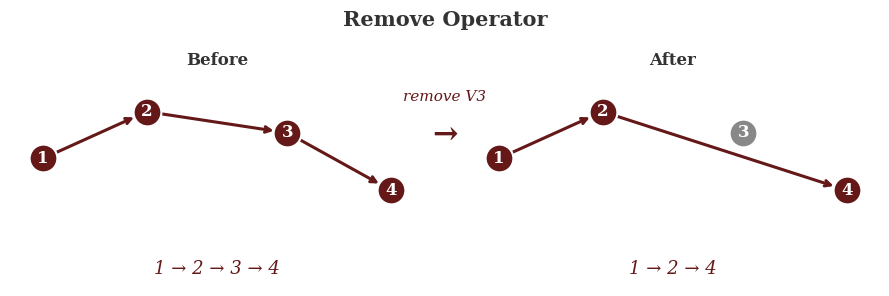
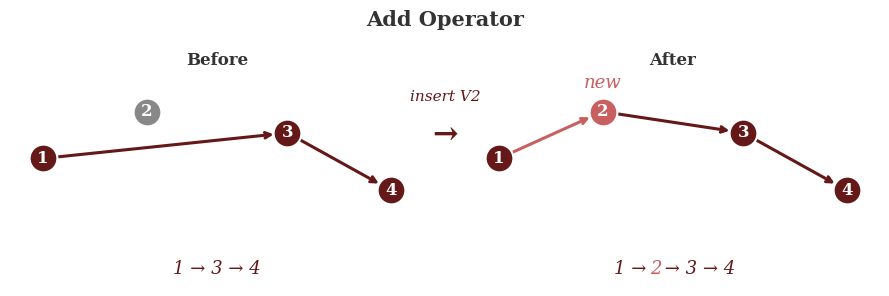

Write the Python code that produced these figures, in order.
import matplotlib.pyplot as plt
import numpy as np

FS       = 13
FS_TITLE = 15
FS_SUB   = 12
FS_NODE  = 12

MID_RED   = '#C95F5F'
DARK_RED  = '#641818'
GRAY      = '#888888'
BG        = 'white'

plt.rcParams.update({"font.family": "serif"})

def draw_vertiport(ax, x, y, label, color):
    ax.plot(x, y, 'o', markersize=20, color=color, zorder=5,
            markeredgecolor='white', markeredgewidth=1.5)
    ax.text(x, y, label, ha='center', va='center',
            fontsize=FS_NODE, fontweight='bold', color='white', zorder=6)

def draw_arrow(ax, p1, p2, color, lw=2.2):
    ax.annotate('', xy=p2, xytext=p1,
                arrowprops=dict(arrowstyle='->', color=color,
                                lw=lw,
                                shrinkA=10,
                                shrinkB=10,
                                connectionstyle='arc3,rad=0.0'))

def setup_ax(ax, title):
    ax.set_xlim(0, 1.0)
    ax.set_ylim(0.0, 1.0)
    ax.axis('off')
    ax.set_facecolor(BG)
    ax.set_title(title, fontsize=FS_SUB, fontweight='bold',
                 pad=6, color='#333333')

def center_arrow(fig, label):
    fig.text(0.50, 0.68, label, ha='center', va='center',
             fontsize=11, color=DARK_RED, style='italic')
    fig.text(0.50, 0.55, '→', ha='center', va='center',
             fontsize=22, color=DARK_RED, fontweight='bold')

def simple_label(ax, text, color, y=0.08):
    ax.text(0.50, y, text, ha='center', va='center',
            fontsize=FS, color=color, style='italic',
            transform=ax.transAxes)

def multicolor_label(ax, parts, y=0.08):
    char_w = 0.022
    full = ''.join(t for t, c in parts)
    x = 0.50 - len(full) * char_w / 2
    for text, color in parts:
        ax.text(x, y, text, ha='left', va='center',
                fontsize=FS, color=color, style='italic',
                transform=ax.transAxes)
        x += len(text) * char_w

###############################################################################
# Vertiport positions
###############################################################################
verts = {
    1: (0.08, 0.60),
    2: (0.33, 0.82),
    3: (0.67, 0.72),
    4: (0.92, 0.45),
}

###############################################################################
# FIGURE 1: REMOVE
###############################################################################
fig1, axes1 = plt.subplots(1, 2, figsize=(9, 3.0))

# Before
ax = axes1[0]
setup_ax(ax, 'Before')
for vid, (x, y) in verts.items():
    draw_vertiport(ax, x, y, str(vid), DARK_RED)
draw_arrow(ax, verts[1], verts[2], DARK_RED)
draw_arrow(ax, verts[2], verts[3], DARK_RED)
draw_arrow(ax, verts[3], verts[4], DARK_RED)
simple_label(ax, '1 → 2 → 3 → 4', DARK_RED)

# After
ax = axes1[1]
setup_ax(ax, 'After')
for vid, (x, y) in verts.items():
    color = GRAY if vid == 3 else DARK_RED
    draw_vertiport(ax, x, y, str(vid), color)
draw_arrow(ax, verts[1], verts[2], DARK_RED)
draw_arrow(ax, verts[2], verts[4], DARK_RED)
simple_label(ax, '1 → 2 → 4', DARK_RED)

center_arrow(fig1, 'remove V3')
fig1.text(0.50, 0.97, 'Remove Operator', ha='center', va='top',
          fontsize=FS_TITLE, fontweight='bold', color='#333333')
fig1.tight_layout(rect=[0, 0.0, 1, 0.88], w_pad=3)
plt.savefig('fig_remove.png', dpi=300, bbox_inches='tight', facecolor='white')

###############################################################################
# FIGURE 2: ADD
###############################################################################
verts_add = {
    1: (0.08, 0.60),
    2: (0.33, 0.82),
    3: (0.67, 0.72),
    4: (0.92, 0.45),
}

fig2, axes2 = plt.subplots(1, 2, figsize=(9, 3.0))

# Before
ax = axes2[0]
setup_ax(ax, 'Before')
for vid in [1, 2, 3, 4]:
    color = GRAY if vid == 2 else DARK_RED
    draw_vertiport(ax, *verts_add[vid], str(vid), color)
draw_arrow(ax, verts_add[1], verts_add[3], DARK_RED)
draw_arrow(ax, verts_add[3], verts_add[4], DARK_RED)
simple_label(ax, '1 → 3 → 4', DARK_RED)

# After
ax = axes2[1]
setup_ax(ax, 'After')
for vid, (x, y) in verts_add.items():
    color = MID_RED if vid == 2 else DARK_RED
    draw_vertiport(ax, x, y, str(vid), color)
draw_arrow(ax, verts_add[1], verts_add[2], MID_RED)
draw_arrow(ax, verts_add[2], verts_add[3], DARK_RED)
draw_arrow(ax, verts_add[3], verts_add[4], DARK_RED)
ax.text(verts_add[2][0], verts_add[2][1] + 0.11, 'new',
        ha='center', fontsize=FS, color=MID_RED, style='italic')
multicolor_label(ax, [
    ('1 → ', DARK_RED),
    ('2', MID_RED),
    (' → 3 → 4', DARK_RED),
])

center_arrow(fig2, 'insert V2')
fig2.text(0.50, 0.97, 'Add Operator', ha='center', va='top',
          fontsize=FS_TITLE, fontweight='bold', color='#333333')
fig2.tight_layout(rect=[0, 0.0, 1, 0.88], w_pad=3)
plt.savefig('fig_add.png', dpi=300, bbox_inches='tight', facecolor='white')

plt.show()
print("Figures saved.")
